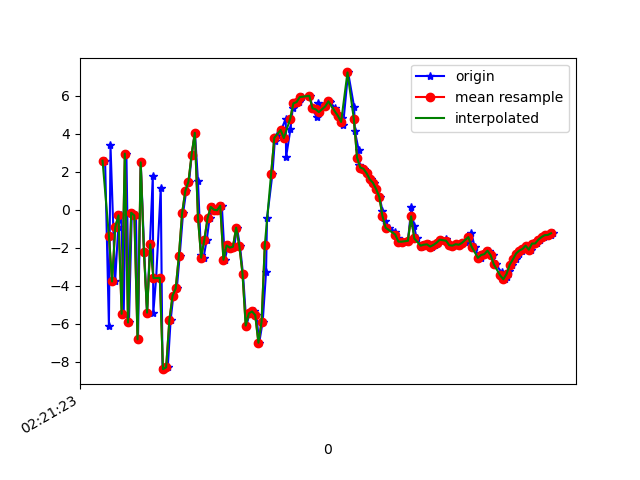

Data behind this chart, as committed beside it:
1617848483536, 544127087879403, 2.578649, -0.8767133, 0.52338505
1617848483560, 544127107110173, -6.115, -2.34, -0.5936
1617848483570, 544127126467370, 3.383, -0.7635, -4.045
1617848483599, 544127145698140, -3.768, -1.984, 5.274
1617848483619, 544127164928910, -0.9101, -1.236, -8.231
1617848483638, 544127184159680, -0.2939, -0.7927, 7.717
1617848483653, 544127203390450, -5.467, -1.866, -7.272
1617848483670, 544127222621220, 2.953, 0.09842, 2.904
1617848483686, 544127241851990, -5.924, -1.521, 2.409
1617848483704, 544127261082760, -0.158, -0.5695, -6.817
1617848483730, 544127280313530, -0.3006, -0.8202, 8.268
1617848483743, 544127299544300, -6.81, -1.908, -3.371
1617848483760, 544127318775070, 2.492, -0.1059, -2.351
1617848483782, 544127338005840, -2.202, -0.8169, 8.518
1617848483800, 544127357236610, -5.406, -0.9738, -5.71
1617848483836, 544127376467380, 1.794, 0.5715, 3.07
1617848483839, 544127395698150, -5.426, -0.6733, 6.67
1617848483857, 544127414928920, -3.594, -0.2842, -5.776
1617848483886, 544127434159690, 1.146, 0.7381, 8.545
1617848483897, 544127453390460, -8.301, 1.231, 7.313
1617848483906, 544127472621230, -8.377, 3.256, 2.212
1617848483930, 544127491852000, -8.282, 3.83, 5.315
1617848483948, 544127511082770, -5.813, 2.821, 7.13
1617848483965, 544127530313540, -4.518, 2.932, 7.08
1617848483987, 544127549544310, -4.135, 3.11, 5.734
1617848484005, 544127568775080, -2.414, 1.654, 6.394
1617848484026, 544127588005850, -0.1953, 0.09612, 7.051
1617848484046, 544127607236620, 0.9773, -0.2014, 5.252
1617848484064, 544127626467390, 1.476, -0.5016, 2.665
1617848484081, 544127645698160, 2.893, -2.332, 0.8267
1617848484101, 544127664928930, 4.044, -4.652, 0.3364
1617848484120, 544127684159700, 1.516, -4.412, -1.082
1617848484139, 544127703390470, -2.354, -0.7511, -2.833
1617848484155, 544127722621240, -2.519, 0.9576, -5.647
1617848484175, 544127741852010, -1.575, 0.6193, -8.887
1617848484193, 544127761082780, -0.4563, 0.5074, -11.21
1617848484213, 544127780313550, 0.1512, 1.164, -12.31
1617848484234, 544127799544320, 0.003869, 2.134, -11.99
1617848484253, 544127818775090, -0.02601, 3.274, -10.11
1617848484270, 544127838005860, 0.2116, 3.332, -8.649
1617848484289, 544127857236630, -2.622, 0.7963, -6.544
1617848484309, 544127876467400, -1.877, 0.6051, -7.828
1617848484329, 544127895698170, -1.99, 1.213, -7.937
1617848484348, 544127914928940, -1.943, 1.43, -7.811
1617848484365, 544127934159710, -0.9398, 0.1303, -6.993
1617848484384, 544127953390480, -1.896, 0.8283, -5.069
1617848484403, 544127972621250, -3.361, 2.743, -1.135
1617848484425, 544127991852020, -6.086, 1.613, 5.851
1617848484444, 544128011082790, -5.446, -2.89, 10.15
1617848484472, 544128030313560, -5.344, -0.1877, 12.93
1617848484487, 544128049544330, -5.535, 2.459, 17.73
1617848484505, 544128068775100, -6.988, 4.438, 20.95
1617848484527, 544128088005870, -5.873, 5.807, 19.14
1617848484548, 544128107236640, -3.282, 4.591, 15.52
1617848484554, 544128126467410, -0.4559, 3.376, 13.31
1617848484588, 544128145698180, 1.879, 1.474, 11.95
1617848484603, 544128164928950, 3.622, 1.937, 9.636
1617848484619, 544128184159720, 3.949, 2.077, 6.897
1617848484642, 544128203390490, 4.192, 1.156, 4.819
1617848484672, 544128222621260, 4.77, 0.4194, 3.411
1617848484674, 544128241852030, 2.77, 1.621, 5.181
... 87 more rows
